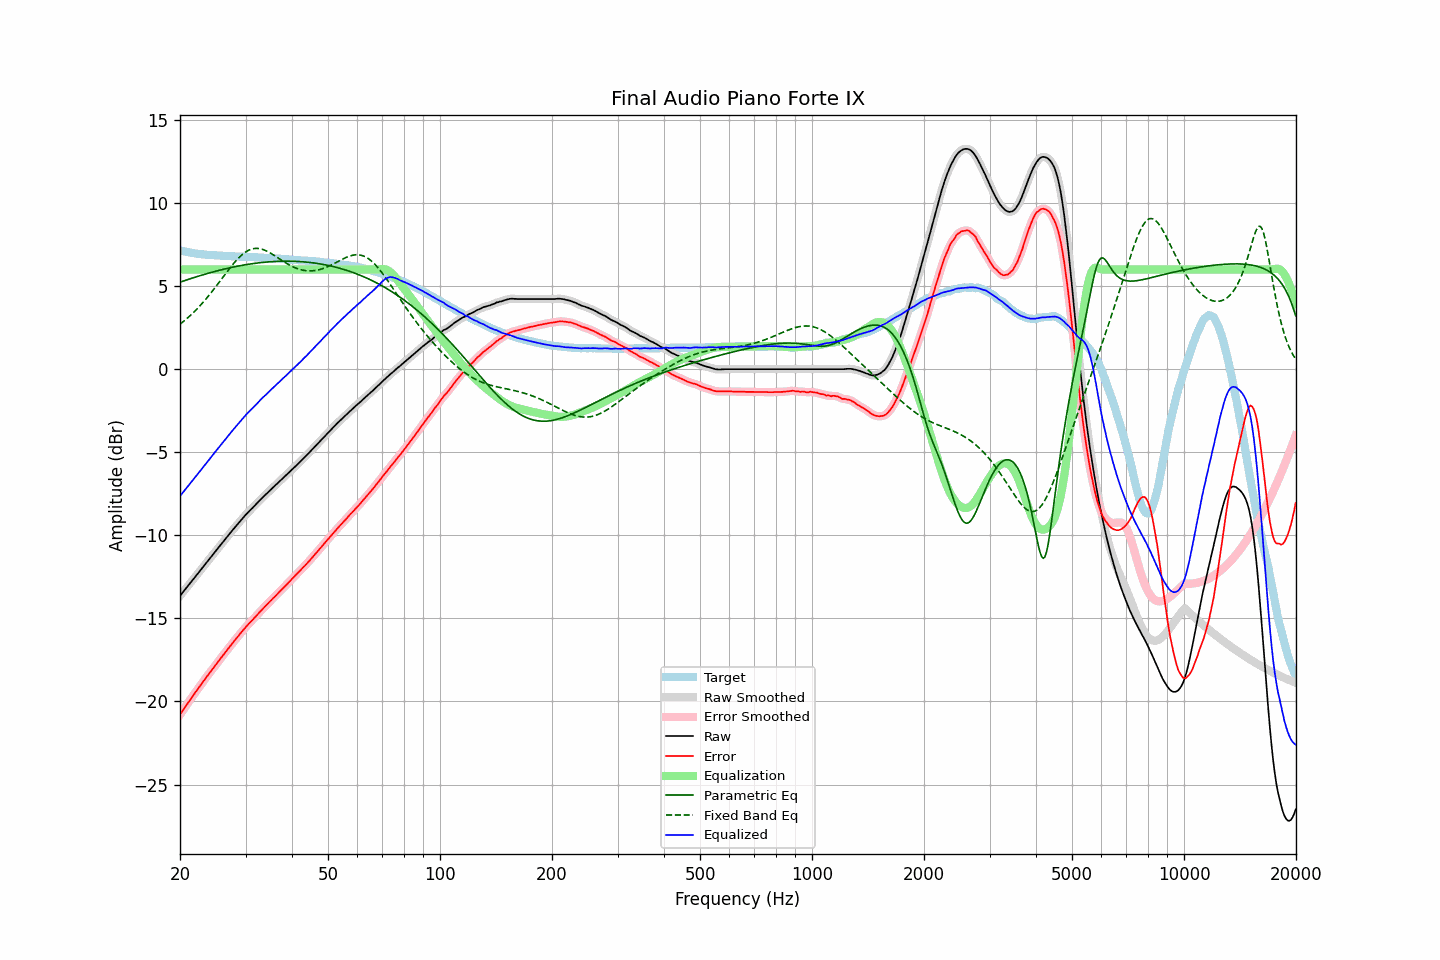

The table this chart was drawn from, first rows:
frequency, raw, error, smoothed, error_smoothed, equalization, parametric_eq, fixed_band_eq, equalized_raw, equalized_smoothed, target
20.00, -13.64, -20.80, -13.64, -20.80, 6.00, 5.23, 2.71, -7.64, -7.64, 7.16
20.20, -13.52, -20.65, -13.52, -20.65, 6.00, 5.27, 2.78, -7.52, -7.52, 7.13
20.40, -13.40, -20.51, -13.40, -20.51, 6.00, 5.30, 2.86, -7.40, -7.40, 7.11
20.61, -13.28, -20.37, -13.28, -20.37, 6.00, 5.33, 2.94, -7.28, -7.28, 7.09
20.81, -13.16, -20.23, -13.16, -20.23, 6.00, 5.37, 3.02, -7.16, -7.16, 7.07
21.02, -13.04, -20.09, -13.04, -20.09, 6.00, 5.40, 3.11, -7.04, -7.04, 7.05
21.23, -12.92, -19.95, -12.92, -19.94, 6.00, 5.43, 3.19, -6.92, -6.92, 7.03
21.44, -12.80, -19.80, -12.80, -19.81, 6.00, 5.46, 3.28, -6.80, -6.80, 7.01
21.66, -12.68, -19.67, -12.68, -19.67, 6.00, 5.49, 3.37, -6.68, -6.68, 6.99
21.87, -12.56, -19.53, -12.56, -19.53, 6.00, 5.52, 3.47, -6.56, -6.56, 6.97
22.09, -12.44, -19.39, -12.44, -19.39, 6.00, 5.55, 3.57, -6.44, -6.44, 6.95
22.31, -12.32, -19.26, -12.32, -19.26, 6.00, 5.58, 3.67, -6.32, -6.32, 6.94
22.54, -12.19, -19.13, -12.19, -19.13, 6.00, 5.61, 3.77, -6.19, -6.19, 6.93
22.76, -12.07, -18.99, -12.07, -18.99, 6.00, 5.64, 3.87, -6.07, -6.07, 6.92
22.99, -11.95, -18.86, -11.95, -18.86, 6.00, 5.67, 3.98, -5.95, -5.95, 6.91
23.22, -11.82, -18.72, -11.82, -18.72, 6.00, 5.70, 4.09, -5.82, -5.82, 6.90
23.45, -11.70, -18.59, -11.70, -18.59, 6.00, 5.73, 4.21, -5.70, -5.70, 6.89
23.69, -11.58, -18.46, -11.58, -18.46, 6.00, 5.76, 4.32, -5.58, -5.58, 6.88
23.92, -11.46, -18.34, -11.46, -18.34, 6.00, 5.78, 4.44, -5.46, -5.46, 6.88
24.16, -11.34, -18.21, -11.34, -18.21, 6.00, 5.81, 4.56, -5.34, -5.34, 6.87
24.40, -11.22, -18.09, -11.22, -18.08, 6.00, 5.84, 4.68, -5.22, -5.22, 6.87
24.65, -11.09, -17.95, -11.09, -17.95, 6.00, 5.86, 4.80, -5.09, -5.09, 6.86
24.89, -10.97, -17.82, -10.97, -17.82, 6.00, 5.89, 4.93, -4.97, -4.97, 6.86
25.14, -10.85, -17.69, -10.85, -17.69, 6.00, 5.91, 5.06, -4.85, -4.85, 6.85
25.39, -10.73, -17.56, -10.73, -17.57, 6.00, 5.94, 5.18, -4.73, -4.73, 6.84
25.65, -10.61, -17.45, -10.61, -17.44, 6.00, 5.96, 5.31, -4.61, -4.61, 6.83
25.91, -10.49, -17.32, -10.49, -17.32, 6.00, 5.99, 5.44, -4.49, -4.49, 6.82
26.16, -10.37, -17.19, -10.37, -17.19, 6.00, 6.01, 5.57, -4.37, -4.37, 6.82
26.43, -10.25, -17.07, -10.25, -17.07, 6.00, 6.03, 5.70, -4.25, -4.25, 6.82
26.69, -10.13, -16.94, -10.13, -16.94, 6.00, 6.06, 5.83, -4.13, -4.13, 6.81
26.96, -10.01, -16.82, -10.01, -16.82, 6.00, 6.08, 5.95, -4.01, -4.01, 6.81
27.23, -9.89, -16.69, -9.89, -16.69, 6.00, 6.10, 6.08, -3.89, -3.89, 6.80
27.50, -9.77, -16.57, -9.77, -16.57, 6.00, 6.12, 6.20, -3.77, -3.77, 6.80
27.77, -9.66, -16.45, -9.66, -16.45, 6.00, 6.14, 6.32, -3.66, -3.66, 6.80
28.05, -9.54, -16.32, -9.54, -16.33, 6.00, 6.16, 6.43, -3.54, -3.54, 6.79
28.33, -9.43, -16.21, -9.43, -16.21, 6.00, 6.18, 6.54, -3.43, -3.43, 6.78
28.62, -9.31, -16.09, -9.31, -16.09, 6.00, 6.20, 6.65, -3.31, -3.31, 6.78
28.90, -9.20, -15.97, -9.20, -15.97, 6.00, 6.22, 6.75, -3.20, -3.20, 6.77
29.19, -9.08, -15.85, -9.08, -15.85, 6.00, 6.24, 6.84, -3.08, -3.08, 6.77
29.48, -8.97, -15.74, -8.97, -15.74, 6.00, 6.25, 6.92, -2.97, -2.97, 6.77
29.78, -8.86, -15.63, -8.86, -15.63, 6.00, 6.27, 7.00, -2.86, -2.86, 6.77
30.08, -8.75, -15.52, -8.75, -15.52, 6.00, 6.29, 7.06, -2.75, -2.75, 6.77
30.38, -8.65, -15.41, -8.65, -15.41, 6.00, 6.30, 7.12, -2.65, -2.65, 6.75
30.68, -8.55, -15.30, -8.55, -15.30, 6.00, 6.32, 7.17, -2.55, -2.55, 6.75
30.99, -8.45, -15.20, -8.45, -15.20, 6.00, 6.33, 7.21, -2.45, -2.45, 6.75
31.30, -8.36, -15.11, -8.36, -15.10, 6.00, 6.35, 7.24, -2.36, -2.36, 6.75
31.61, -8.26, -15.00, -8.26, -15.00, 6.00, 6.36, 7.26, -2.26, -2.26, 6.74
31.93, -8.16, -14.90, -8.16, -14.90, 6.00, 6.37, 7.27, -2.16, -2.16, 6.73
32.24, -8.06, -14.79, -8.06, -14.79, 6.00, 6.39, 7.27, -2.06, -2.06, 6.73
32.57, -7.96, -14.68, -7.96, -14.68, 6.00, 6.40, 7.26, -1.96, -1.96, 6.72
32.89, -7.86, -14.58, -7.86, -14.58, 6.00, 6.41, 7.24, -1.86, -1.86, 6.72
33.22, -7.76, -14.47, -7.76, -14.47, 6.00, 6.42, 7.22, -1.76, -1.76, 6.72
33.55, -7.67, -14.37, -7.67, -14.37, 6.00, 6.43, 7.19, -1.67, -1.67, 6.70
33.89, -7.57, -14.27, -7.57, -14.27, 6.00, 6.44, 7.15, -1.57, -1.57, 6.70
34.23, -7.48, -14.18, -7.48, -14.17, 6.00, 6.45, 7.10, -1.48, -1.48, 6.70
34.57, -7.39, -14.07, -7.39, -14.08, 6.00, 6.46, 7.05, -1.39, -1.39, 6.68
34.92, -7.29, -13.97, -7.29, -13.97, 6.00, 6.46, 7.00, -1.29, -1.29, 6.68
35.27, -7.20, -13.88, -7.20, -13.88, 6.00, 6.47, 6.94, -1.20, -1.20, 6.68
35.62, -7.11, -13.78, -7.11, -13.78, 6.00, 6.48, 6.88, -1.11, -1.11, 6.67
35.97, -7.03, -13.69, -7.02, -13.69, 6.00, 6.48, 6.82, -1.03, -1.02, 6.66
... 635 more rows
